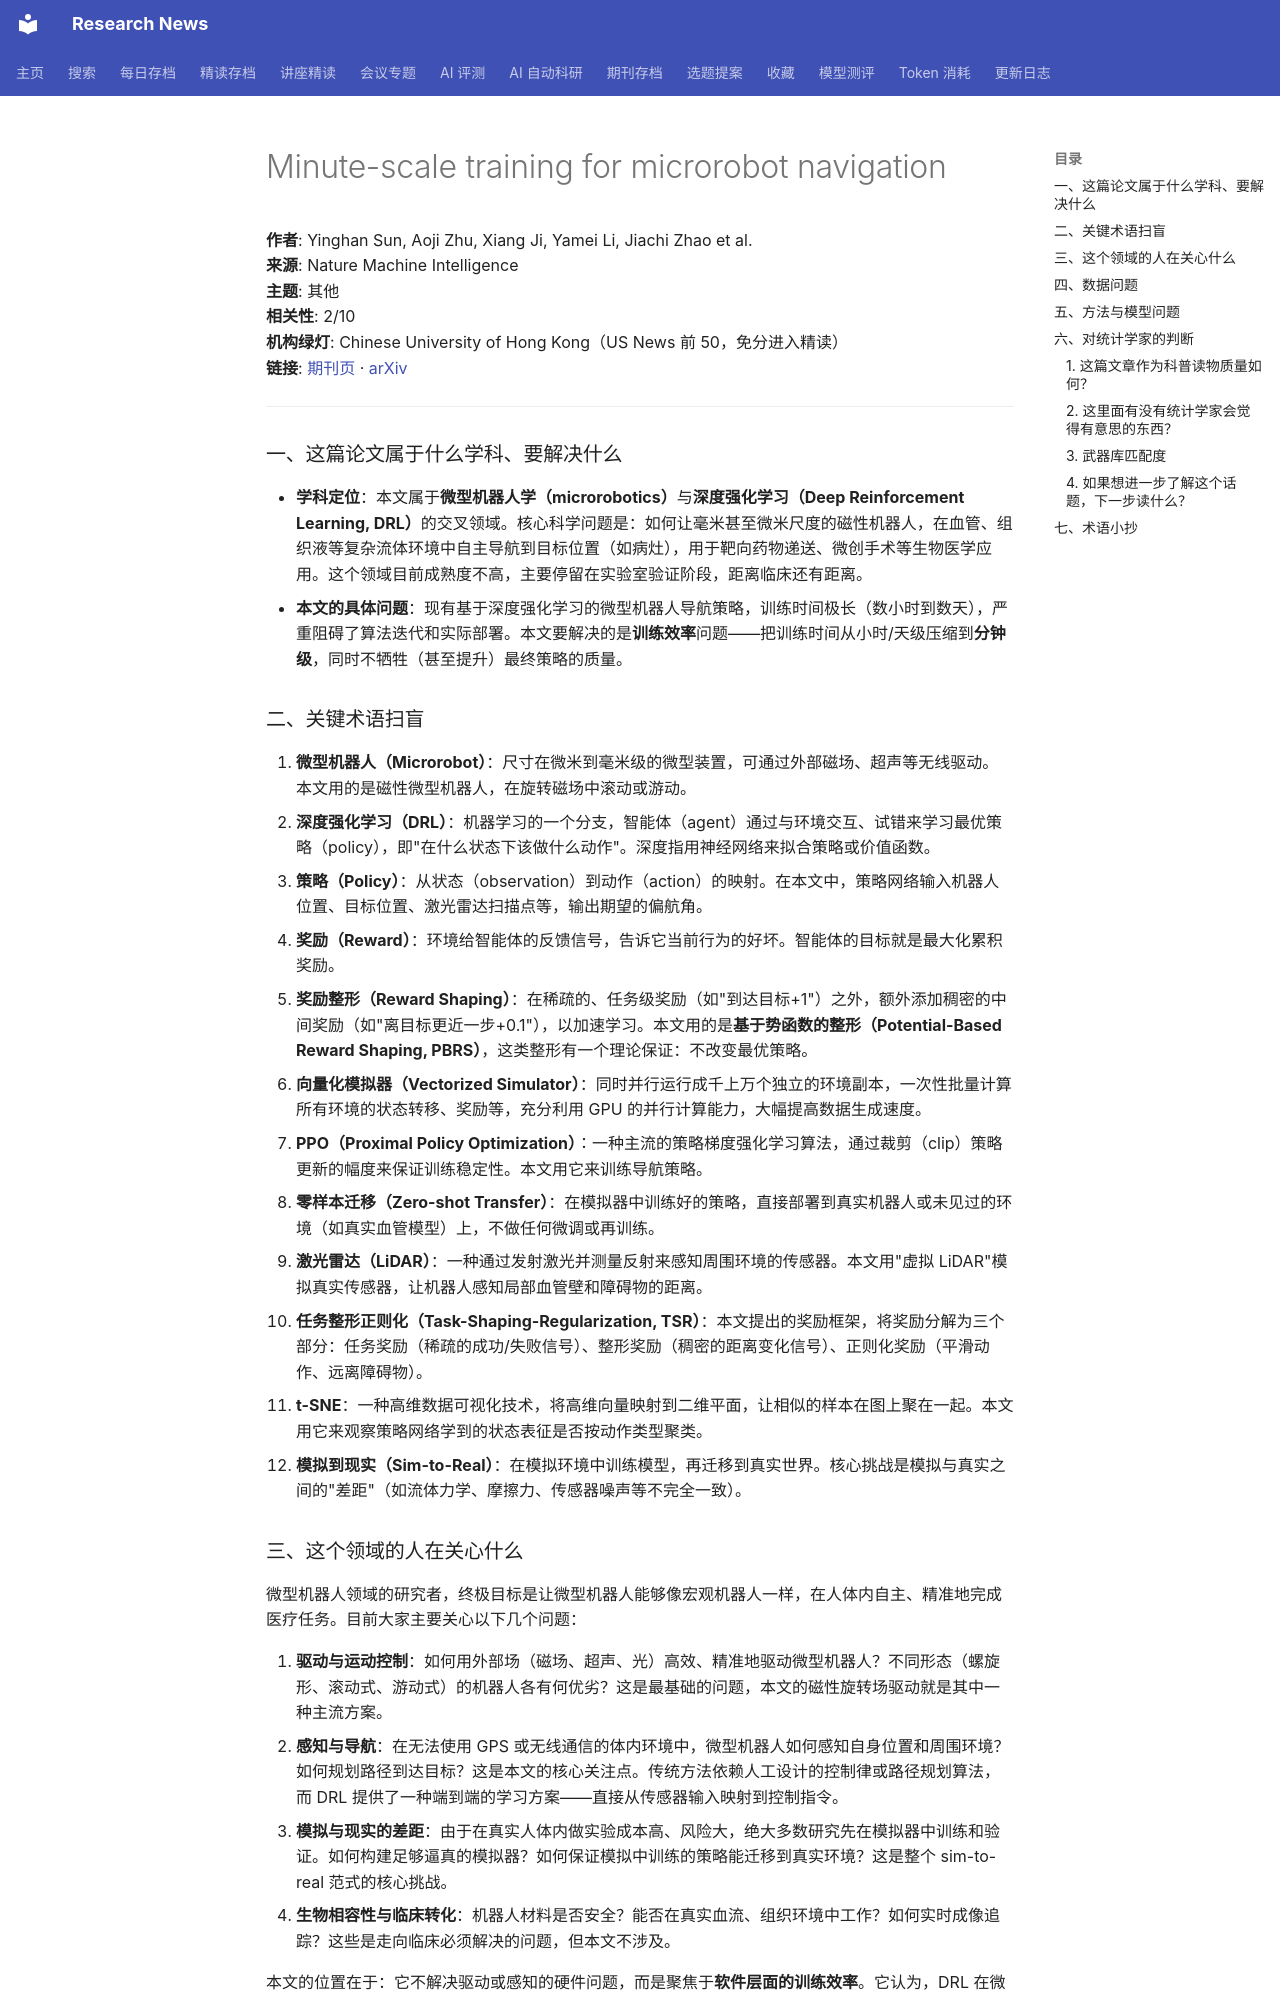

repository: cxy0714/research-news · page: deep_reads/2026-10-13-10.1038_s42256-026-01305-w/index.html · generator: mkdocs

# Minute-scale training for microrobot navigation

**作者**: Yinghan Sun, Aoji Zhu, Xiang Ji, Yamei Li, Jiachi Zhao et al.  
**来源**: Nature Machine Intelligence  
**主题**: 其他  
**相关性**: 2/10  
**机构绿灯**: Chinese University of Hong Kong（US News 前 50，免分进入精读）  
**链接**: [期刊页](https://doi.org/10.1038/s42256-026-01305-w) · [arXiv](https://arxiv.org/abs/2608.00854)

---

### 一、这篇论文属于什么学科、要解决什么

- **学科定位**：本文属于**微型机器人学（microrobotics）**与**深度强化学习（Deep Reinforcement Learning, DRL）**的交叉领域。核心科学问题是：如何让毫米甚至微米尺度的磁性机器人，在血管、组织液等复杂流体环境中自主导航到目标位置（如病灶），用于靶向药物递送、微创手术等生物医学应用。这个领域目前成熟度不高，主要停留在实验室验证阶段，距离临床还有距离。
- **本文的具体问题**：现有基于深度强化学习的微型机器人导航策略，训练时间极长（数小时到数天），严重阻碍了算法迭代和实际部署。本文要解决的是**训练效率**问题——把训练时间从小时/天级压缩到**分钟级**，同时不牺牲（甚至提升）最终策略的质量。

### 二、关键术语扫盲

1. **微型机器人（Microrobot）**：尺寸在微米到毫米级的微型装置，可通过外部磁场、超声等无线驱动。本文用的是磁性微型机器人，在旋转磁场中滚动或游动。
2. **深度强化学习（DRL）**：机器学习的一个分支，智能体（agent）通过与环境交互、试错来学习最优策略（policy），即"在什么状态下该做什么动作"。深度指用神经网络来拟合策略或价值函数。
3. **策略（Policy）**：从状态（observation）到动作（action）的映射。在本文中，策略网络输入机器人位置、目标位置、激光雷达扫描点等，输出期望的偏航角。
4. **奖励（Reward）**：环境给智能体的反馈信号，告诉它当前行为的好坏。智能体的目标就是最大化累积奖励。
5. **奖励整形（Reward Shaping）**：在稀疏的、任务级奖励（如"到达目标+1"）之外，额外添加稠密的中间奖励（如"离目标更近一步+0.1"），以加速学习。本文用的是**基于势函数的整形（Potential-Based Reward Shaping, PBRS）**，这类整形有一个理论保证：不改变最优策略。
6. **向量化模拟器（Vectorized Simulator）**：同时并行运行成千上万个独立的环境副本，一次性批量计算所有环境的状态转移、奖励等，充分利用 GPU 的并行计算能力，大幅提高数据生成速度。
7. **PPO（Proximal Policy Optimization）**：一种主流的策略梯度强化学习算法，通过裁剪（clip）策略更新的幅度来保证训练稳定性。本文用它来训练导航策略。
8. **零样本迁移（Zero-shot Transfer）**：在模拟器中训练好的策略，直接部署到真实机器人或未见过的环境（如真实血管模型）上，不做任何微调或再训练。
9. **激光雷达（LiDAR）**：一种通过发射激光并测量反射来感知周围环境的传感器。本文用"虚拟 LiDAR"模拟真实传感器，让机器人感知局部血管壁和障碍物的距离。
10. **任务整形正则化（Task-Shaping-Regularization, TSR）**：本文提出的奖励框架，将奖励分解为三个部分：任务奖励（稀疏的成功/失败信号）、整形奖励（稠密的距离变化信号）、正则化奖励（平滑动作、远离障碍物）。
11. **t-SNE**：一种高维数据可视化技术，将高维向量映射到二维平面，让相似的样本在图上聚在一起。本文用它来观察策略网络学到的状态表征是否按动作类型聚类。
12. **模拟到现实（Sim-to-Real）**：在模拟环境中训练模型，再迁移到真实世界。核心挑战是模拟与真实之间的"差距"（如流体力学、摩擦力、传感器噪声等不完全一致）。

### 三、这个领域的人在关心什么

微型机器人领域的研究者，终极目标是让微型机器人能够像宏观机器人一样，在人体内自主、精准地完成医疗任务。目前大家主要关心以下几个问题：

1. **驱动与运动控制**：如何用外部场（磁场、超声、光）高效、精准地驱动微型机器人？不同形态（螺旋形、滚动式、游动式）的机器人各有何优劣？这是最基础的问题，本文的磁性旋转场驱动就是其中一种主流方案。
2. **感知与导航**：在无法使用 GPS 或无线通信的体内环境中，微型机器人如何感知自身位置和周围环境？如何规划路径到达目标？这是本文的核心关注点。传统方法依赖人工设计的控制律或路径规划算法，而 DRL 提供了一种端到端的学习方案——直接从传感器输入映射到控制指令。
3. **模拟与现实的差距**：由于在真实人体内做实验成本高、风险大，绝大多数研究先在模拟器中训练和验证。如何构建足够逼真的模拟器？如何保证模拟中训练的策略能迁移到真实环境？这是整个 sim-to-real 范式的核心挑战。
4. **生物相容性与临床转化**：机器人材料是否安全？能否在真实血流、组织环境中工作？如何实时成像追踪？这些是走向临床必须解决的问题，但本文不涉及。

本文的位置在于：它不解决驱动或感知的硬件问题，而是聚焦于**软件层面的训练效率**。它认为，DRL 在微型机器人导航中应用受限，主要瓶颈不是算法能力，而是训练太慢、太不稳定。因此，它通过工程手段（向量化模拟器）和算法手段（TSR 奖励框架）把训练时间缩短到分钟级，从而让研究者能快速迭代、系统调参，为 DRL 在微型机器人领域的实用化扫清了一个关键障碍。
